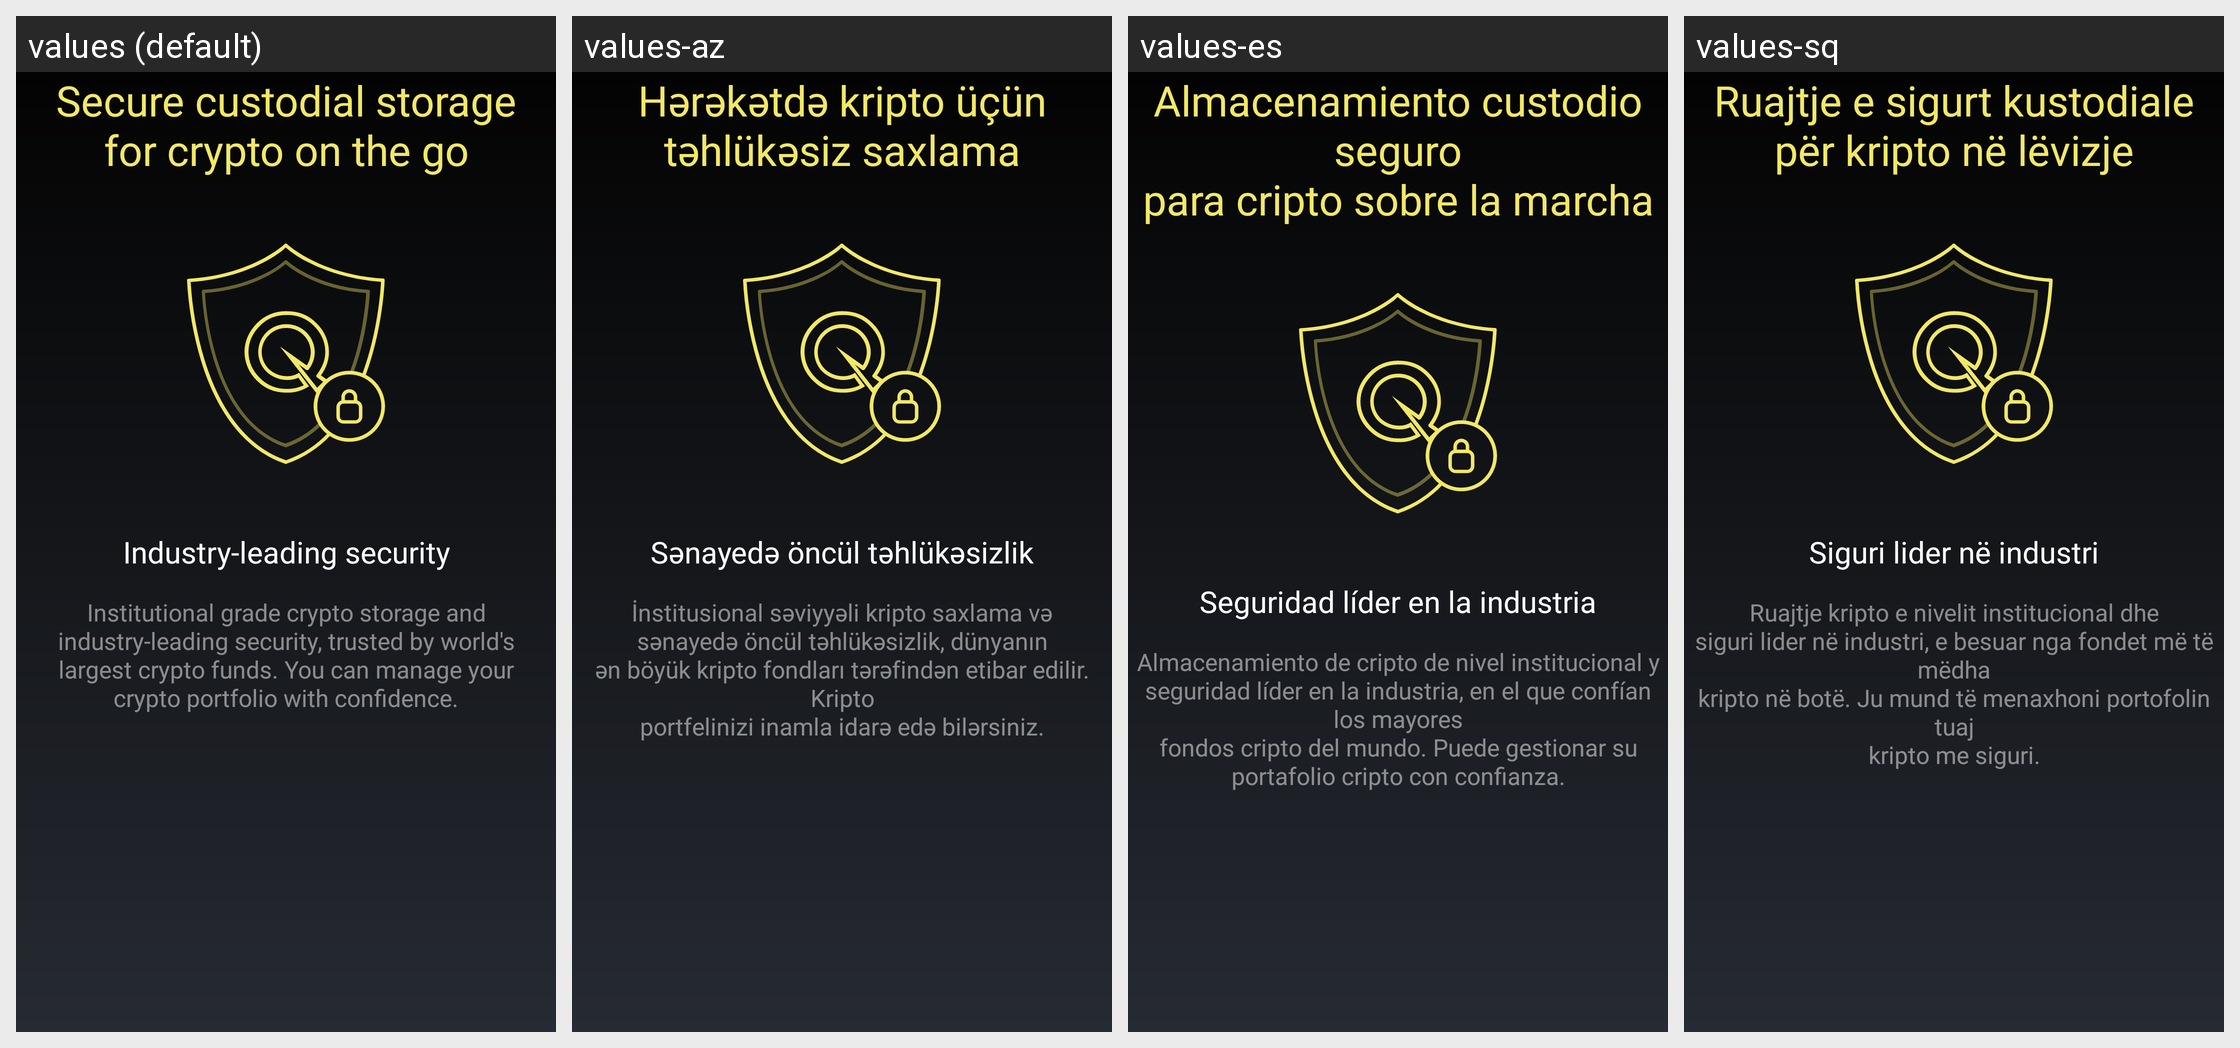

Locale-by-locale string values for the Android screen shown in this grid:
Android screen res/layout/fragment_bequant_intro_3.xml rendered under 4 locales, left to right: values (default), values-az, values-es, values-sq. Device: Nexus 5 (rendered at 1080×1920; each locale shown at half size, 540×960, under a caption strip naming it); theme MyceliumModern.
Other locales in the repository, not shown: values-bg, values-cs, values-da, values-de, values-el, values-fil, values-fr, values-in, values-it, values-iw, values-ja, values-ko, values-nl, values-pl, values-pt, values-ro, values-ru, values-sk, values-sl, values-sv, values-tr, values-uk, values-vi, values-zh, values-zh-rTW.
Strings drawn on this screen, with the default value and each locale's value (text and hints the layout hard-codes, and strings that could not be matched under every locale, appear in the picture but are not listed):

bequant_secure_custodial_storage
  values: Secure custodial storage
      for crypto on the go
  values-az: Hərəkətdə kripto üçün
      təhlükəsiz saxlama
  values-es: Almacenamiento custodio seguro
      para cripto sobre la marcha
  values-sq: Ruajtje e sigurt kustodiale
      për kripto në lëvizje

industry_leading_security
  values: Industry-leading security
  values-az: Sənayedə öncül təhlükəsizlik
  values-es: Seguridad líder en la industria
  values-sq: Siguri lider në industri

institutional_grade_crypto_storage
  values: Institutional grade crypto storage and
      industry-leading security, trusted by world's
      largest crypto funds. You can manage your
      crypto portfolio with confidence.
  values-az: İnstitusional səviyyəli kripto saxlama və
      sənayedə öncül təhlükəsizlik, dünyanın
      ən böyük kripto fondları tərəfindən etibar edilir. Kripto
      portfelinizi inamla idarə edə bilərsiniz.
  values-es: Almacenamiento de cripto de nivel institucional y
      seguridad líder en la industria, en el que confían los mayores
      fondos cripto del mundo. Puede gestionar su
      portafolio cripto con confianza.
  values-sq: Ruajtje kripto e nivelit institucional dhe
      siguri lider në industri, e besuar nga fondet më të mëdha
      kripto në botë. Ju mund të menaxhoni portofolin tuaj
      kripto me siguri.
